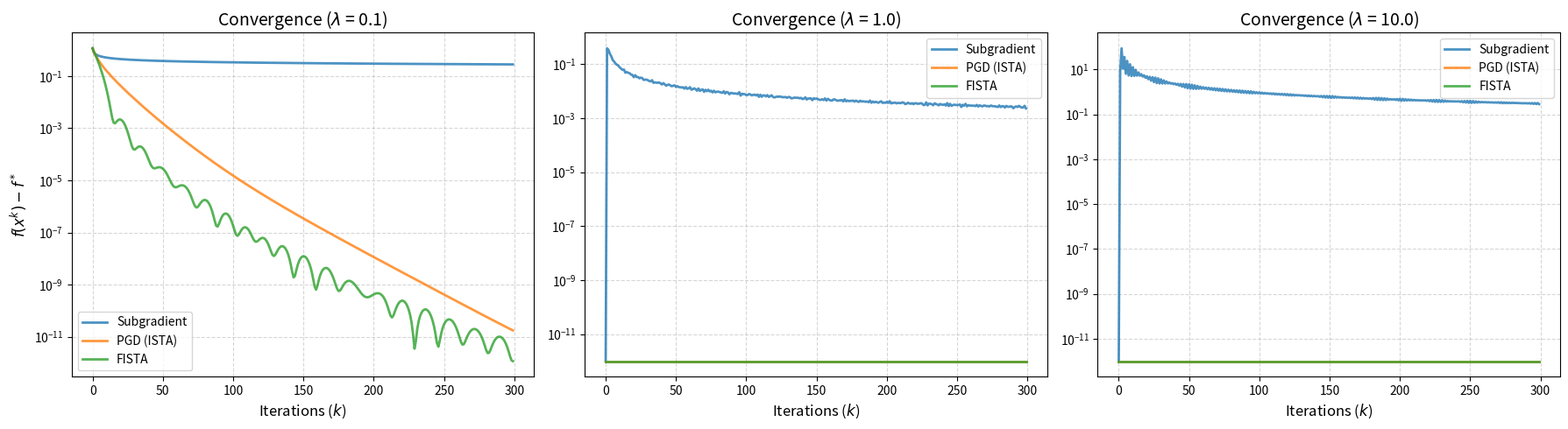

Recreate this plot in Python.
import numpy as np
import matplotlib.pyplot as plt
from typing import Tuple, List


def generate_data(n: int = 100, seed: int = 42) -> Tuple[np.ndarray, np.ndarray]:
    """生成符合强凸性质的测试数据"""
    np.random.seed(seed)
    B = np.random.randn(n, n) * (np.random.rand(n, n) < 0.1)
    D = np.diag(np.random.uniform(0.1, 10, size=n))
    A = B.T @ B + D  # A 为正定矩阵，保证目标函数强凸
    b = np.random.uniform(-1, 1, size=n)
    return A, b


def obj_func(x: np.ndarray, A: np.ndarray, b: np.ndarray, lam: float) -> float:
    """计算目标函数值: 0.5 * x^T A x + b^T x + lam * ||x||_1"""
    return 0.5 * x.T @ A @ x + np.dot(b, x) + lam * np.linalg.norm(x, 1)


def soft_thresh(z: np.ndarray, kappa: float) -> np.ndarray:
    """软阈值算子 (Proximal operator for L1 norm)"""
    return np.sign(z) * np.maximum(np.abs(z) - kappa, 0.0)


def subgrad_descent(A: np.ndarray, b: np.ndarray, lam: float, iters: int = 300) -> List[float]:
    x = np.zeros(A.shape[0])
    hist = []
    L = np.linalg.norm(A, 2)
    for k in range(1, iters + 1):
        hist.append(obj_func(x, A, b, lam))
        # 次梯度: A x + b + lam * sign(x)
        subgrad = A @ x + b + lam * np.sign(x)
        # 递减步长 1/(k*L)
        x = x - (1.0 / (k * L)) * subgrad
    return hist


def proximal_gradient(A: np.ndarray, b: np.ndarray, lam: float, iters: int = 300) -> List[float]:
    x = np.zeros(A.shape[0])
    hist = []
    t = 1.0 / np.linalg.norm(A, 2)
    for _ in range(iters):
        hist.append(obj_func(x, A, b, lam))
        # 梯度下降步
        grad_step = x - t * (A @ x + b)
        # 近端映射步
        x = soft_thresh(grad_step, t * lam)
    return hist


def fista(A: np.ndarray, b: np.ndarray, lam: float, iters: int = 300) -> List[float]:
    x = np.zeros(A.shape[0])
    y = x.copy()
    s = 1.0
    hist = []
    t = 1.0 / np.linalg.norm(A, 2)
    for _ in range(iters):
        hist.append(obj_func(x, A, b, lam))
        x_prev = x.copy()
        # 在辅助变量 y 上做梯度下降和近端映射
        x = soft_thresh(y - t * (A @ y + b), t * lam)
        # Nesterov 动量更新
        s_next = (1.0 + np.sqrt(1.0 + 4.0 * s ** 2)) / 2.0
        y = x + (s - 1.0) / s_next * (x - x_prev)
        s = s_next
    return hist


def get_f_star(A: np.ndarray, b: np.ndarray, lam: float, iters: int = 2000) -> float:
    """运行超高迭代次数的 FISTA 获取极度精确的 f*"""
    return fista(A, b, lam, iters=iters)[-1]


# ================= 运行测试与学术级绘图 =================
if __name__ == "__main__":
    A, b = generate_data()
    lambdas = [0.1, 1.0, 10.0]
    iters = 300

    fig, axes = plt.subplots(1, 3, figsize=(18, 5))

    for i, lam in enumerate(lambdas):
        # 1. 运行实验
        h_sub = subgrad_descent(A, b, lam, iters=iters)
        h_pgd = proximal_gradient(A, b, lam, iters=iters)
        h_fista = fista(A, b, lam, iters=iters)

        # 2. 获取真正的全局最优值 f* (通过长迭代 FISTA)
        f_star = get_f_star(A, b, lam, iters=2000)

        # 3. 计算次优性误差 (Suboptimality Error)
        eps = 1e-12  # 更小的容差，配合更精确的 f*
        err_sub = np.array(h_sub) - f_star + eps
        err_pgd = np.array(h_pgd) - f_star + eps
        err_fista = np.array(h_fista) - f_star + eps

        # 4. 绘图
        ax = axes[i]
        ax.semilogy(err_sub, label='Subgradient', linewidth=2.0, alpha=0.8)
        ax.semilogy(err_pgd, label='PGD (ISTA)', linewidth=2.0, alpha=0.8)
        ax.semilogy(err_fista, label='FISTA', linewidth=2.0, alpha=0.8)

        ax.set_title(f'Convergence ($\lambda$ = {lam})', fontsize=14)
        ax.set_xlabel('Iterations ($k$)', fontsize=12)
        if i == 0:
            ax.set_ylabel('$f(x^k) - f^*$', fontsize=12)
        ax.legend(fontsize=10)
        ax.grid(True, which="both", ls="--", alpha=0.5)

    plt.tight_layout()
    plt.savefig('hw6_optimization_convergence.png', dpi=300, bbox_inches='tight')
    plt.show()
